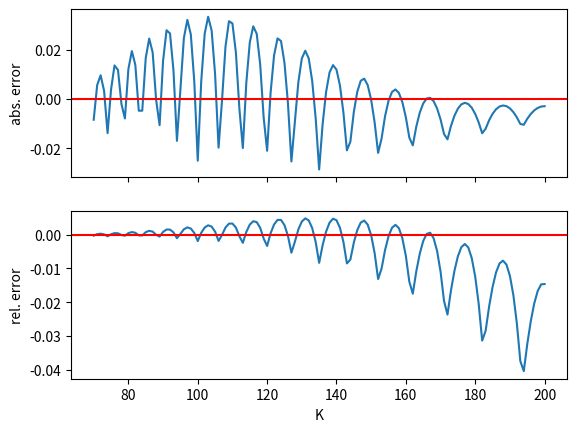

The matplotlib source for this figure:
import math
import numpy as np
from scipy.stats import norm
import matplotlib.pyplot as plt


def get_CRR_params(r, sigma,T, M):
    dt = T/M
    beta = 1/2*(math.exp(-r*dt) + math.exp((r+sigma**2)*dt))
    u = beta + np.sqrt(beta**2 - 1)
    d = 1/u
    q = (math.exp(r*dt) - d)/(u-d)
    return u, d, q, dt


def CRR_stock(S_0, r, sigma,T, M):
    assert min(S_0, r, sigma, T) > 0
    assert type(M) == int

    u, d, q, dt = get_CRR_params(r, sigma,T, M)
    spm = np.zeros(shape=(M+1, M+1), dtype=float)  # Stock Price Matrix

    first_row = np.power(d, np.arange(0, M+1, 1))
    spm[0, :] = first_row
    for j in range(1, M + 1):
        spm[j, :] = np.roll(first_row, j) * u**j
    return np.triu(spm)*S_0


def CRR_EuCall(S_0, r, sigma, T: int, M: int, K: int):
    u, d, q, dt = get_CRR_params(r, sigma,T, M)
    S: np.ndarray = CRR_stock(S_0, r, sigma,T, M)  # stock price matrix
    V: np.ndarray = np.empty(shape=(M+1, M+1), dtype=float)  # option price matrix
    V[:, -1] = np.maximum(0, S[:, -1] - K)

    for i in reversed(range(1, M+1)):
        for j in range(i):
            V[j, i-1] = math.exp(-r*dt)*(q*V[j+1, i] + (1-q)*V[j, i])
    return V[0,0]


# b)
def BlackScholes_EUCall(t, S_t, r, sigma, T, K):
    d1 = (np.log(S_t/K) + (r + sigma**2/2)*(T-t))/(sigma*(np.sqrt(T-t)))
    d2 = d1 - sigma*(np.sqrt(T-t))
    C = S_t*(norm.cdf(d1)) - K*np.exp(-r*(T-t))*norm.cdf(d2)
    return C


# c)
S_0 = S_t = 100
r = 0.03
sigma = 0.3
t=0
T = 1
M = 100
K_list = np.arange(70,201,1)

V_0_BS = BlackScholes_EUCall(t, S_t, r, sigma, T, K_list)
V_0_CRR = np.array([CRR_EuCall(S_0, r, sigma, T, M, K) for K in K_list])
error = V_0_CRR - V_0_BS
f, (ax1, ax2) = plt.subplots(2,1, sharex=True)
ax1.plot(K_list, error)
ax1.set_ylabel("abs. error")
ax1.axhline(0, color='r')

ax2.set_xlabel("K")
ax2.plot(K_list, error/V_0_BS)
ax2.set_ylabel("rel. error")
ax2.axhline(0, color='r')
plt.show()
